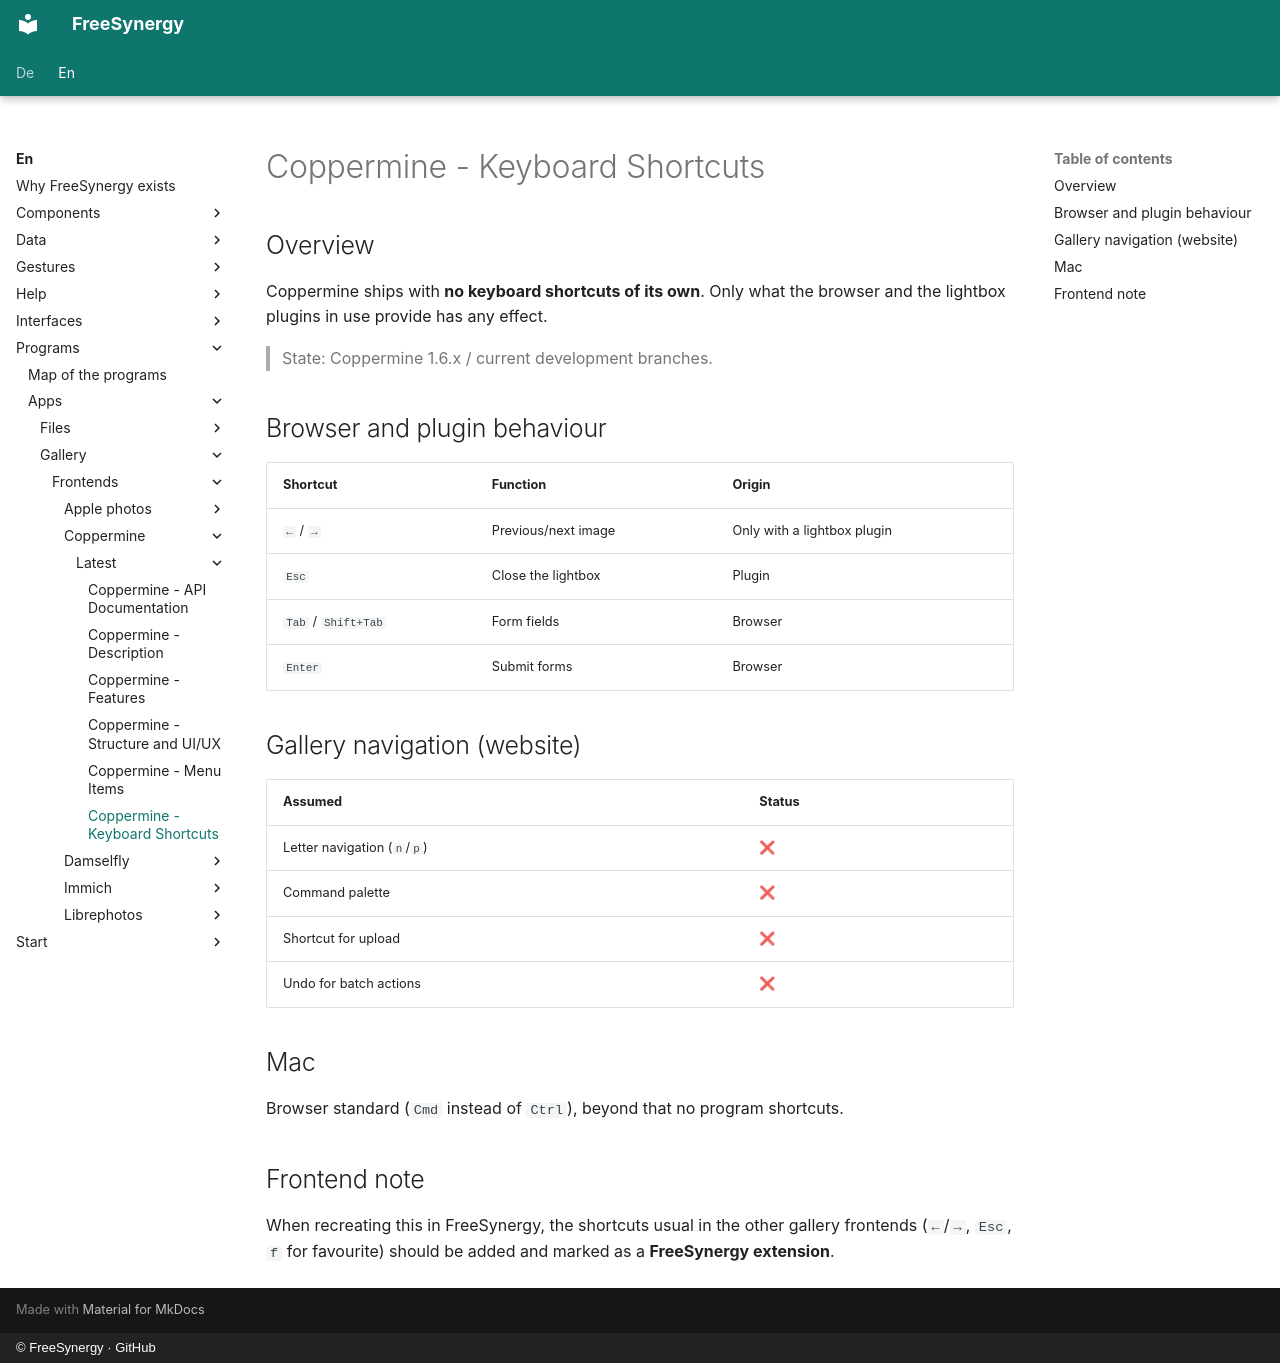

repository: FreeSynergy/fs-documentation · page: en/programs/apps/gallery/frontends/coppermine/latest/shortcuts/index.html · generator: mkdocs · copyright: © FreeSynergy · GitHub

# Coppermine - Keyboard Shortcuts

## Overview

Coppermine ships with **no keyboard shortcuts of its own**. Only what the browser and the lightbox plugins in use provide has any effect.

> State: Coppermine 1.6.x / current development branches.

## Browser and plugin behaviour

| Shortcut | Function | Origin |
|----------|----------|--------|
| `←` / `→` | Previous/next image | Only with a lightbox plugin |
| `Esc` | Close the lightbox | Plugin |
| `Tab` / `Shift+Tab` | Form fields | Browser |
| `Enter` | Submit forms | Browser |

## Gallery navigation (website)

| Assumed | Status |
|---------|--------|
| Letter navigation (`n`/`p`) | ❌ |
| Command palette | ❌ |
| Shortcut for upload | ❌ |
| Undo for batch actions | ❌ |

## Mac

Browser standard (`Cmd` instead of `Ctrl`), beyond that no program shortcuts.

## Frontend note

When recreating this in FreeSynergy, the shortcuts usual in the other gallery frontends (`←`/`→`, `Esc`, `f` for favourite) should be added and marked as a **FreeSynergy extension**.
